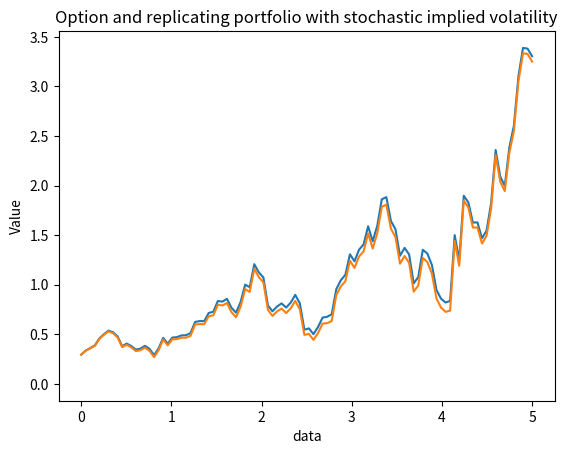

Source code (Python):
import numpy as np
from scipy.stats import norm 
import matplotlib.pyplot as plt
import seaborn as sns
# =============================================================================
# Hedging using the given implied volatility 
# =============================================================================
def StochEin():
    if np.random.binomial(1,0.8)==1:
        return 0.3
    else:
        return 0.5

def Call_BS(t,S,K,T,r,sigma):


    if t==T:
        return np.maximum(S-K,0)
    else: 
        d1=(np.log(S/K)+(r+0.5*sigma**2)*(T-t))/(sigma*np.sqrt(T-t))
        d2=(np.log(S/K)+(r-0.5*sigma**2)*(T-t))/(sigma*np.sqrt(T-t))
        return(S*norm.cdf(d1)-K*np.exp(-r*(T-t))*norm.cdf(d2))
    

def DeltaFunc(t,S,K,T,r,sigma):
    
    if t==T:
        return 1
    else:
        d1=(np.log(S/K)+(r+0.5*sigma**2)*(T-t))/(sigma*np.sqrt(T-t))
        return norm.cdf(d1)
sigma=0.4
T=5
N=100
Nmc=1
S=np.zeros((N,Nmc))
A=np.zeros((N,Nmc))
dt=T/N
t=np.linspace(0,T,N)
r=0.05
K=1.5
B=np.zeros((N,Nmc))
P=np.zeros((N,Nmc))
Error=np.zeros((N,Nmc))
Pact=np.zeros((N,Nmc))
V=np.zeros((N,Nmc))
for i in range(Nmc):
    S[0][i]=1
    B[0][i]=1
    A[0][i]=DeltaFunc(0,1,K,T,r,sigma)
    P[0][i]=A[0][i]*S[0][i]+B[0][i]
    V[0][i]=Call_BS(0,1,K,T,r,sigma)


Ct=0
Vr=0
for j in range(Nmc):
    for i in range(0,N-1):
        sigmah=StochEin()
        S[i+1][j]=S[i][j]*np.exp((r-0.5*sigmah**2)*dt+sigmah*np.sqrt(dt)*np.random.normal())


    for i in range(0,N-1):
        A[i+1][j]=DeltaFunc(t[i+1],S[i+1][j],K,T,r,sigma)
        B[i+1][j]=(A[i][j]-A[i+1][j])*S[i+1][j]+B[i][j]*(1+r*dt)
        P[i+1][j]=A[i+1][j]*S[i+1][j]+B[i+1][j]
        V[i+1][j] =Call_BS(t[i+1],S[i+1][j],K,T,r,sigma)   
        Pact[i+1][j]=P[i+1][j]-(P[0][j]-V[0][j])*np.exp(r*t[i+1])
      
    Pact[0][j]=V[0][j]
    Ct=Ct + Pact[N-1][j]-V[N-1][j]
    Vr=Vr + (Pact[N-1][j]-V[N-1][j])**2
Esp=Ct/Nmc
EspCar=Vr/Nmc
Variance=EspCar-Esp**2
data=np.sort(Pact[N-1][:]-V[N-1][:])
y = np.arange(len(data)) / (len(data) - 1)

#plot CDF
plt.plot(t,Pact,t,V)
plt.xlabel("Time")
plt.ylabel("Value")
plt.title("Option and replicating portfolio with stochastic implied volatility")
plt.show()
plt.plot(data, y)
plt.xlabel('data')
plt.show()
sns.distplot(data, hist=False)
plt.show()